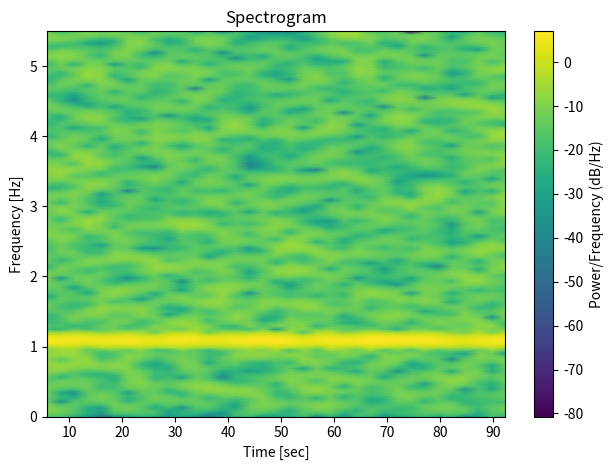

Write Python code to recreate this figure.
import numpy as np
import matplotlib.pyplot as plt
from scipy.signal import spectrogram

class SpectrogramPlotter:
	def __init__(self, fs=1.0, window='hann', nperseg=128, noverlap=100, nfft=256,
	             detrend='constant', scaling='density', mode='psd'):
		self.fs = fs
		self.window = window
		self.nperseg = nperseg
		self.noverlap = noverlap
		self.nfft = nfft
		self.detrend = detrend
		self.scaling = scaling
		self.mode = mode

	@staticmethod
	def generate_test_signal(fs=11, duration=100.0, freq=100.0, noise_level=0.5):
		# Generate synthetic signal: sine wave + Gaussian noise
		t = np.linspace(0, duration, int(fs * duration))
		x = np.sin(2 * np.pi * freq * t) + noise_level * np.random.randn(t.size)
		return t, x

	def compute(self, x):
		f, t, Sxx = spectrogram(
			x,
			fs=self.fs,
			window=self.window,
			nperseg=self.nperseg,
			noverlap=self.noverlap,
			nfft=self.nfft,
			detrend=self.detrend,
			scaling=self.scaling,
			mode=self.mode
		)
		return f, t, Sxx

	def plot(self, x, dB=True):
		f, t_spec, Sxx = self.compute(x)
		if dB:
			Sxx = 10 * np.log10(Sxx + 1e-10)

		plt.pcolormesh(t_spec, f, Sxx, shading='gouraud')
		plt.ylabel('Frequency [Hz]')
		plt.xlabel('Time [sec]')
		plt.title('Spectrogram')
		plt.colorbar(label='Power/Frequency (dB/Hz)' if dB else 'Power/Frequency')
		plt.tight_layout()
		plt.show()

if __name__ == "__main__":
	fs = 11
	duration = 100.0
	freq = 100.0
	noise_level = 0.5
	t, x = SpectrogramPlotter.generate_test_signal(fs, duration, freq, noise_level)
	sp = SpectrogramPlotter(fs, window='hann', nperseg=128, noverlap=100, nfft=256,)
	sp.plot(x)